Run: headless pygame with SDL's dummy video driver; simulated clock (each Clock.tick advances the game by its frame time, no real sleeping); random seed 0; keys injected as events and as key.get_pressed() state; mouse plan: one left click at the window centre at the start of phase 2, then a move to the lower-right quarter at the start of phase 3.
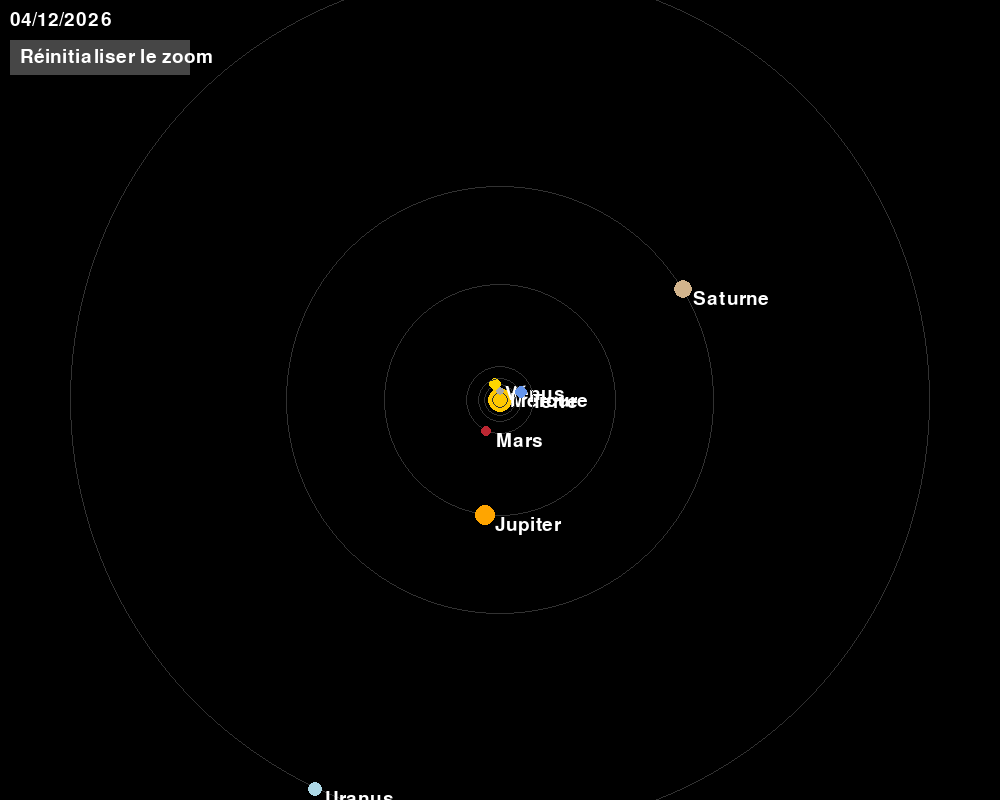
Frame 1 of 4 · flips 1–60 · no input
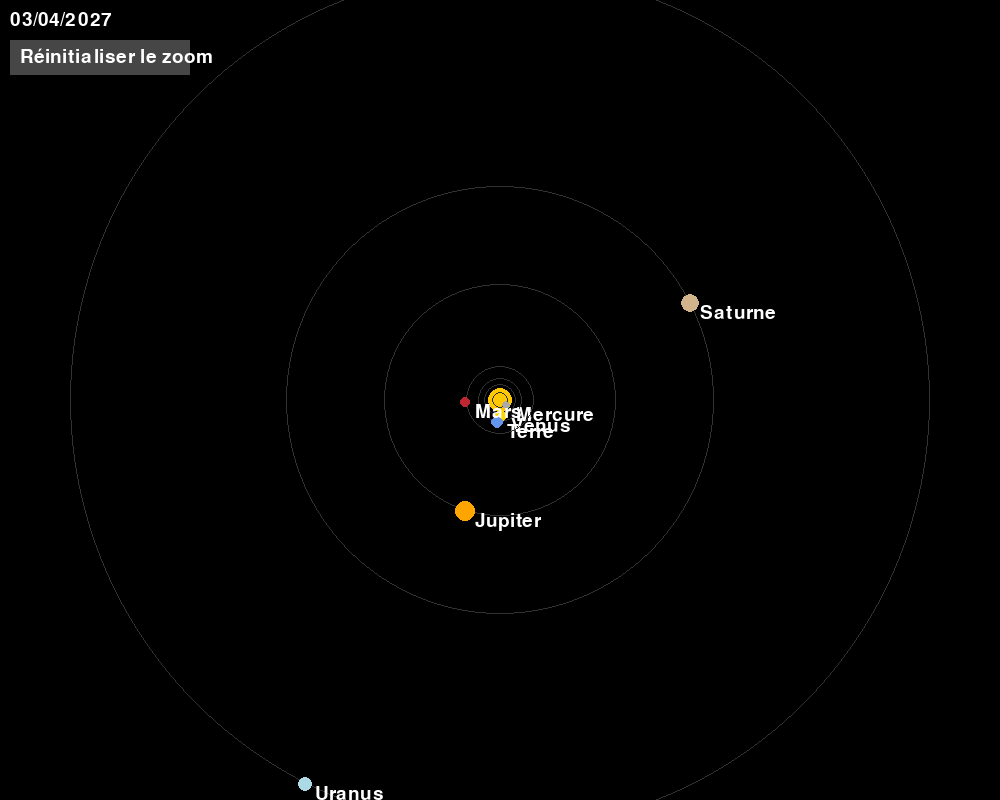
Frame 2 of 4 · flips 61–180 · clicked the window centre · tapped SPACE, RETURN · held RIGHT (→), D
Frame 3 of 4 · flips 181–300 · moved the mouse to the lower-right quarter · held DOWN (↓), S · screen unchanged from frame 2, image omitted
Frame 4 of 4 · flips 301–420 · held LEFT (←), A, UP (↑), W · screen same as frame 1, image omitted

The pygame program that drew these frames:

import pygame
import math
from datetime import datetime, timedelta

# Initialisation de Pygame
pygame.init()
width, height = 1000, 800
screen = pygame.display.set_mode((width, height))
pygame.display.set_caption("Planétarium Interactif")

# Couleurs
BLACK = (0, 0, 0)
WHITE = (255, 255, 255)
SUN_COLOR = (255, 200, 0)
BUTTON_COLOR = (70, 70, 70)
BUTTON_HOVER_COLOR = (100, 100, 100)

# Centre du planétarium
center_x, center_y = width // 2, height // 2

# Vitesse de simulation (jours ajoutés par tick)
speed = 1

# Date de départ
current_date = datetime.now()

# Informations simplifiées sur les planètes
# Format : nom, rayon_orbite (en millions de km), période_orbitale (en jours), couleur, taille (pixels)
planets = [
    ("Mercure", 58, 88, (169, 169, 169), 4),
    ("Vénus", 108, 225, (255, 215, 0), 6),
    ("Terre", 150, 365, (100, 149, 237), 6),
    ("Mars", 228, 687, (188, 39, 50), 5),
    ("Jupiter", 778, 4333, (255, 165, 0), 10),
    ("Saturne", 1427, 10759, (210, 180, 140), 9),
    ("Uranus", 2871, 30685, (173, 216, 230), 7),
    ("Neptune", 4497, 60190, (72, 61, 139), 7),
]

# Échelle pour adapter les distances à l'écran
default_scale = 0.15
scale = default_scale
min_scale = 0.03
max_scale = 0.5

# Police
font = pygame.font.SysFont(None, 28)

# Bouton de réinitialisation
button_rect = pygame.Rect(10, 40, 180, 35)

# Boucle principale
running = True
clock = pygame.time.Clock()

while running:
    clock.tick(60)  # Limite à 60 FPS
    screen.fill(BLACK)

    # Gérer les événements
    for event in pygame.event.get():
        if event.type == pygame.QUIT:
            running = False

        # Zoom avec molette de la souris
        elif event.type == pygame.MOUSEBUTTONDOWN:
            if event.button == 4:  # Molette vers le haut
                scale = min(scale * 1.1, max_scale)
            elif event.button == 5:  # Molette vers le bas
                scale = max(scale * 0.9, min_scale)
            elif event.button == 1:
                if button_rect.collidepoint(event.pos):
                    scale = default_scale

    # Touches pour changer la date
    keys = pygame.key.get_pressed()
    if keys[pygame.K_RIGHT]:
        current_date += timedelta(days=speed)
    if keys[pygame.K_LEFT]:
        current_date -= timedelta(days=speed)
    if keys[pygame.K_EQUALS] or keys[pygame.K_KP_PLUS]:  # + pour zoom
        scale = min(scale * 1.05, max_scale)
    if keys[pygame.K_MINUS] or keys[pygame.K_KP_MINUS]:  # - pour dézoom
        scale = max(scale * 0.95, min_scale)

    # Afficher la date
    font = pygame.font.SysFont(None, 28)
    date_text = font.render(current_date.strftime("%d/%m/%Y"), True, WHITE)
    screen.blit(date_text, (10, 10))

    # Bouton "Réinitialiser le zoom"
    mouse_pos = pygame.mouse.get_pos()
    button_color = (
        BUTTON_HOVER_COLOR if button_rect.collidepoint(mouse_pos) else BUTTON_COLOR
    )
    pygame.draw.rect(screen, button_color, button_rect)
    button_text = font.render("Réinitialiser le zoom", True, WHITE)
    screen.blit(button_text, (button_rect.x + 10, button_rect.y + 7))

    # Dessiner le Soleil
    pygame.draw.circle(screen, SUN_COLOR, (center_x, center_y), 12)

    # Afficher les planètes
    for name, orbit_radius, period, color, size in planets:
        # Calcul de la position orbitale (approximation circulaire)
        days_since_epoch = (current_date - datetime(2000, 1, 1)).days
        angle = 2 * math.pi * (days_since_epoch % period) / period

        # Position en coordonnées cartésiennes
        x = center_x + math.cos(angle) * orbit_radius * scale
        y = center_y + math.sin(angle) * orbit_radius * scale

        # Dessiner l'orbite
        pygame.draw.circle(
            screen, (50, 50, 50), (center_x, center_y), int(orbit_radius * scale), 1
        )

        # Dessiner la planète
        pygame.draw.circle(screen, color, (int(x), int(y)), size)

        # Étiquette de la planète
        label = font.render(name, True, WHITE)
        screen.blit(label, (int(x) + 10, int(y)))

    # Mettre à jour l'affichage
    pygame.display.flip()

pygame.quit()
